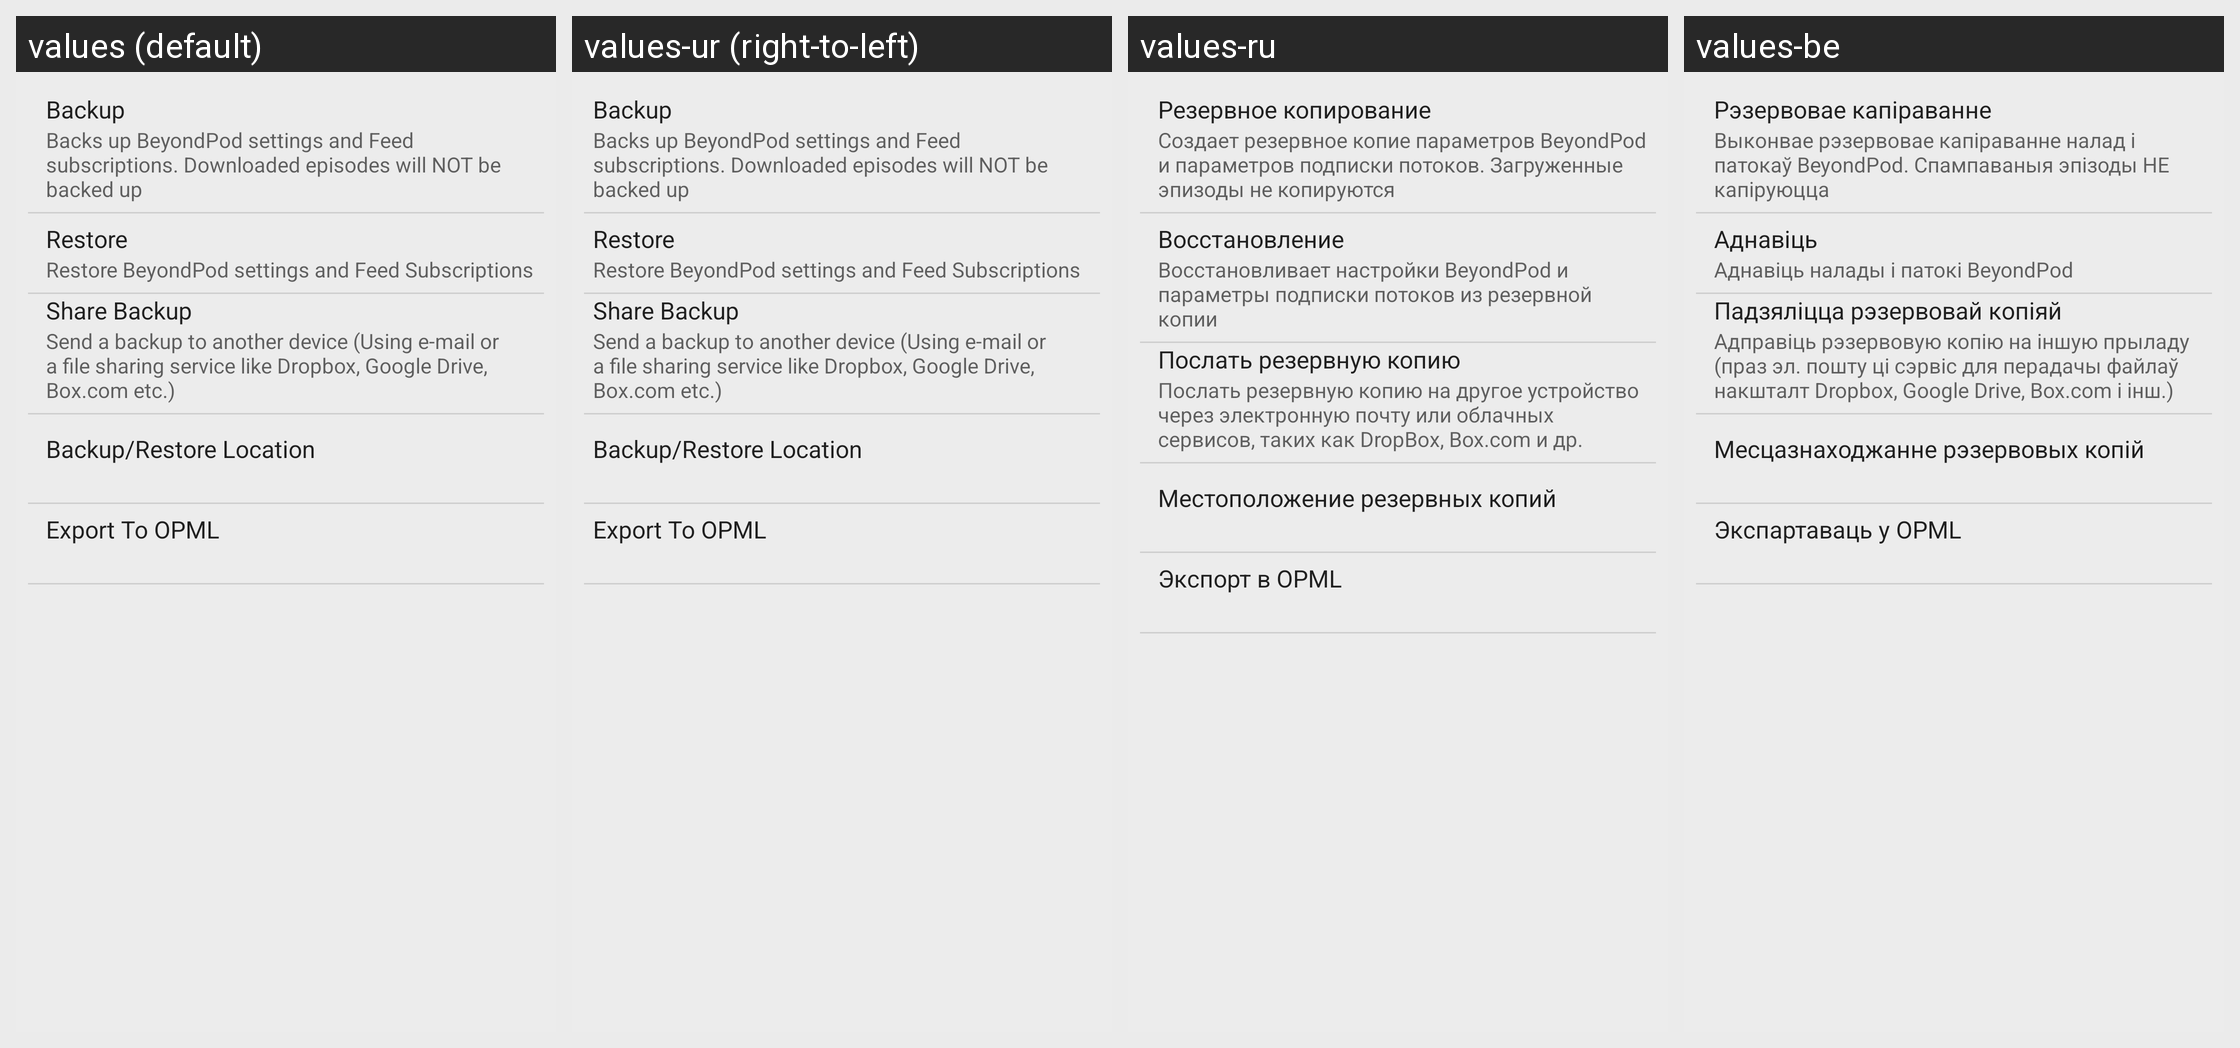

The same Android screen rendered under several of its app's locales, left to right. List the strings drawn on it with the default value and each locale's translation.
Android screen res/layout/backup_restore_fragment.xml rendered under 4 locales, left to right: values (default), values-ur (right-to-left), values-ru, values-be. Device: Nexus 5 (rendered at 1080×1920; each locale shown at half size, 540×960, under a caption strip naming it); theme Theme.BeyondPod.
Other locales in the repository, not shown: values-af, values-am, values-ar, values-az, values-bg, values-bn, values-bs, values-ca, values-cs, values-da, values-de, values-el, values-en-rGB, values-es, values-es-rES, values-es-rUS, values-et, values-eu, values-fa, values-fi, values-fr, values-fr-rCA, values-gl, values-gu, values-hi, values-hr, values-hu, values-hy, values-in, values-is, values-it, values-iw, values-ja, values-ka, values-kk, values-km, values-kn, values-ko, values-ky, values-lo, values-lt, values-lv, values-mk, values-ml, values-mn, values-mr, values-ms, values-my, values-nb, values-ne, values-nl, values-no, values-pa, values-pl, values-pt-rBR, values-pt-rPT, values-ro, values-si, values-sk, values-sl, values-sq, values-sr, values-sv, values-sv-rSE, values-sw, values-ta, values-te, values-th, values-tl, values-tr, values-uk, values-uz, values-vi, values-zh-rCN, values-zh-rHK, values-zh-rTW, values-zu.
Strings drawn on this screen, with the default value and each locale's value (text and hints the layout hard-codes, and strings that could not be matched under every locale, appear in the picture but are not listed):

br_backup_command_title
  values: Backup
  values-ur: Backup  [not translated; the default value is used]
  values-ru: Резервное копирование
  values-be: Рэзервовае капіраванне

br_backup_command_summary
  values: Backs up BeyondPod settings and Feed subscriptions. Downloaded episodes will NOT be backed up
  values-ur: Backs up BeyondPod settings and Feed subscriptions. Downloaded episodes will NOT be backed up  [not translated; the default value is used]
  values-ru: Создает резервное копие параметров BeyondPod и параметров подписки потоков. Загруженные эпизоды не копируются
  values-be: Выконвае рэзервовае капіраванне налад і патокаў BeyondPod. Спампаваныя эпізоды НЕ капіруюцца

br_restore_command_title
  values: Restore
  values-ur: Restore  [not translated; the default value is used]
  values-ru: Восстановление
  values-be: Аднавіць

br_restore_command_summary
  values: Restore BeyondPod settings and Feed Subscriptions
  values-ur: Restore BeyondPod settings and Feed Subscriptions  [not translated; the default value is used]
  values-ru: Восстановливает настройки BeyondPod и параметры подписки потоков из резервной копии
  values-be: Аднавіць налады і патокі BeyondPod

br_share_command_title
  values: Share Backup
  values-ur: Share Backup  [not translated; the default value is used]
  values-ru: Послать резервную копию
  values-be: Падзяліцца рэзервовай копіяй

br_share_command_summary
  values: Send a backup to another device (Using e-mail or a file sharing service like Dropbox, Google Drive, Box.com etc.)
  values-ur: Send a backup to another device (Using e-mail or a file sharing service like Dropbox, Google Drive, Box.com etc.)  [not translated; the default value is used]
  values-ru: Послать резервную копию на другое устройство через электронную почту или облачных сервисов, таких как DropBox, Box.com и др.
  values-be: Адправіць рэзервовую копію на іншую прыладу (праз эл. пошту ці сэрвіс для перадачы файлаў накшталт Dropbox, Google Drive, Box.com і інш.)

br_settings_command_title
  values: Backup/Restore Location
  values-ur: Backup/Restore Location  [not translated; the default value is used]
  values-ru: Местоположение резервных копий
  values-be: Месцазнаходжанне рэзервовых копій

opml_export_title
  values: Export To OPML
  values-ur: Export To OPML  [not translated; the default value is used]
  values-ru: Экспорт в OPML
  values-be: Экспартаваць у OPML
